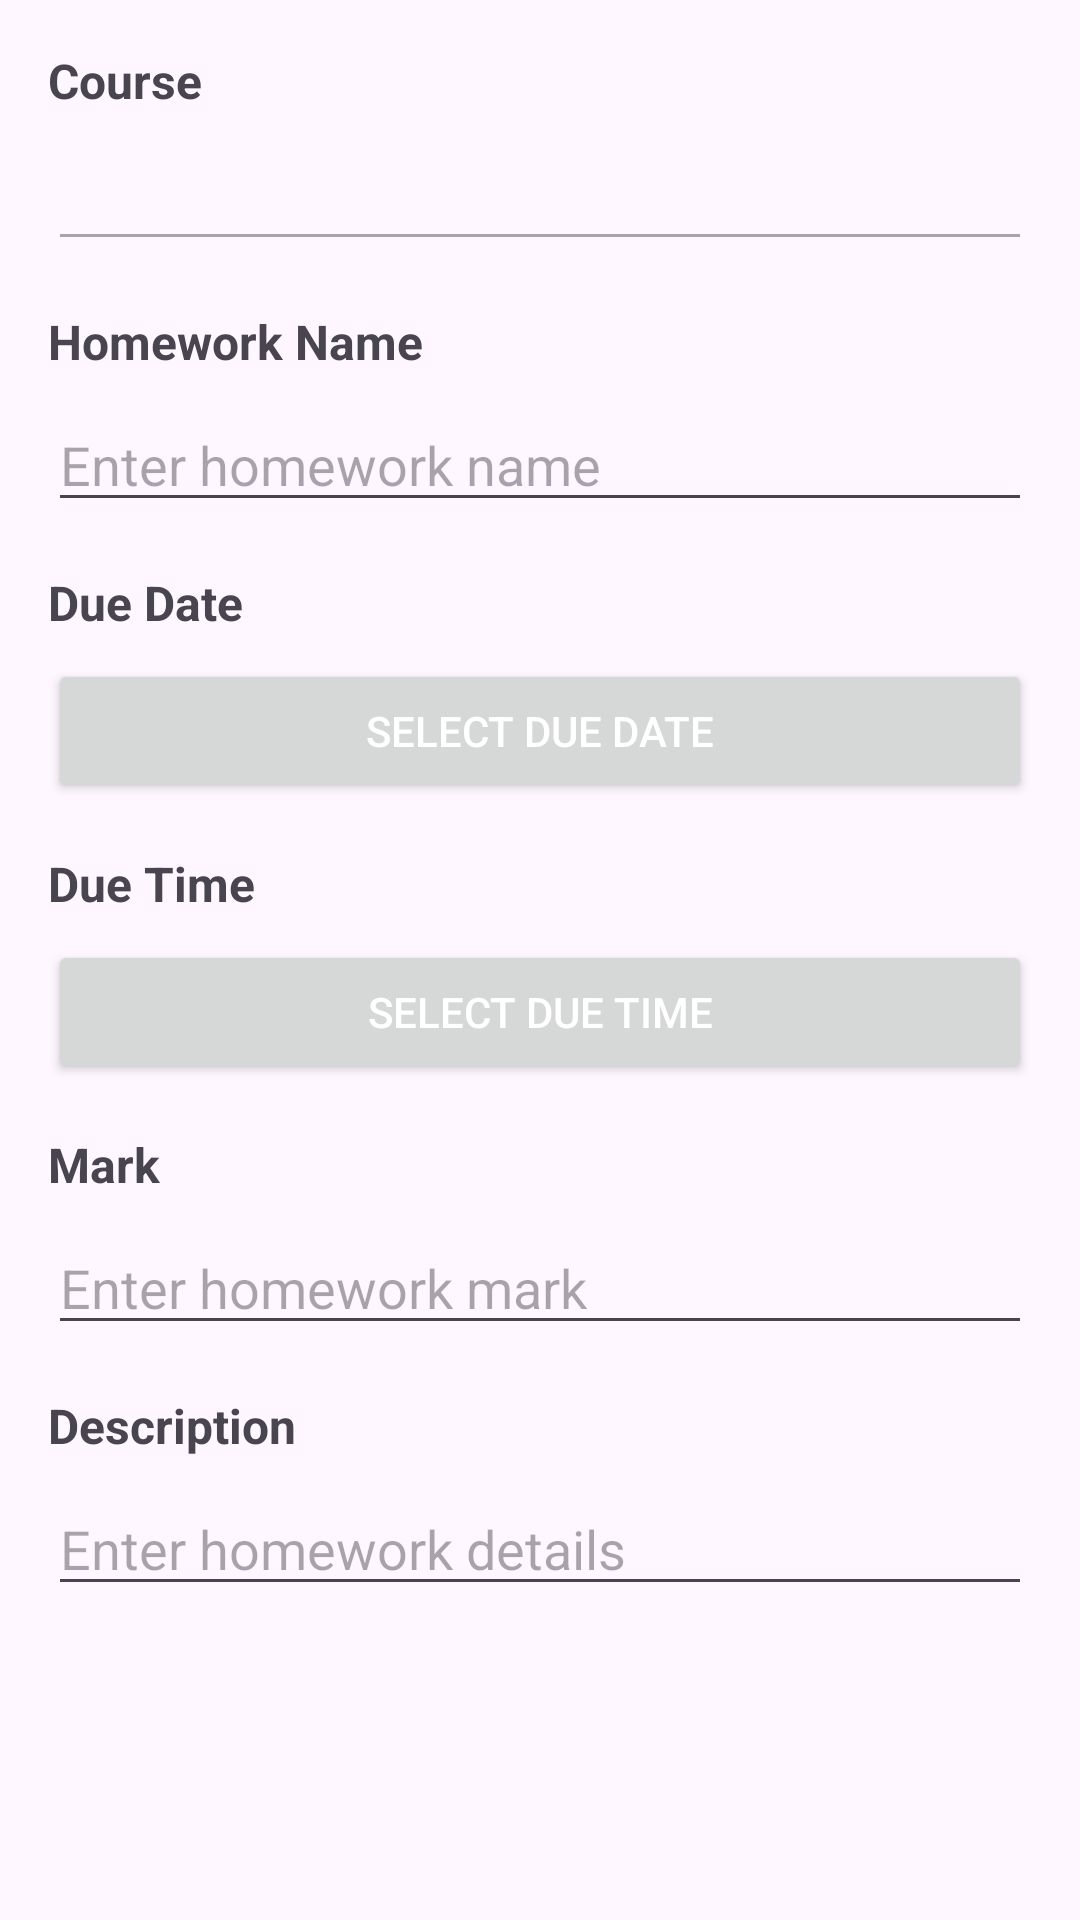

The Android layout XML behind this screen, and the referenced resources:
<!-- AndroidManifest.xml: application theme Theme.StudyFlow -->
<!-- res/layout/edit_homework_dialog.xml -->
<?xml version="1.0" encoding="utf-8"?>
<LinearLayout xmlns:android="http://schemas.android.com/apk/res/android"
    android:layout_width="match_parent"
    android:layout_height="match_parent"
    android:orientation="vertical"
    android:padding="16dp">


    
    <TextView
        android:layout_width="match_parent"
        android:layout_height="wrap_content"
        android:text="Course"
        android:textSize="16sp"
        android:textStyle="bold"
        android:layout_marginBottom="8dp" />
    <EditText
        android:id="@+id/CourseNameTVEdit"
        android:layout_width="match_parent"
        android:layout_height="wrap_content"
        android:layout_marginBottom="16dp"
        android:enabled="false"/>


    <TextView
        android:layout_width="match_parent"
        android:layout_height="wrap_content"
        android:text="Homework Name"
        android:textSize="16sp"
        android:textStyle="bold"
        android:layout_marginBottom="8dp" />
    <EditText
        android:id="@+id/nameETEdit"
        android:layout_width="match_parent"
        android:layout_height="wrap_content"
        android:hint="Enter homework name"
        android:layout_marginBottom="16dp" />
    

    <TextView
        android:layout_width="match_parent"
        android:layout_height="wrap_content"
        android:text="Due Date"
        android:textSize="16sp"
        android:textStyle="bold"
        android:layout_marginBottom="8dp" />
    <Button
        android:id="@+id/dueDateBtnEdit"
        android:layout_width="match_parent"
        android:layout_height="wrap_content"
        android:text="Select Due Date"
        android:textColor="@color/white"
        android:layout_marginBottom="16dp" />
    

    <TextView
        android:layout_width="match_parent"
        android:layout_height="wrap_content"
        android:text="Due Time"
        android:textSize="16sp"
        android:textStyle="bold"
        android:layout_marginBottom="8dp" />
    <Button
        android:id="@+id/dueTimeBtnEdit"
        android:layout_width="match_parent"
        android:layout_height="wrap_content"
        android:text="Select Due Time"
        android:textColor="@color/white"
        android:layout_marginBottom="16dp" />
    

    <TextView
        android:layout_width="match_parent"
        android:layout_height="wrap_content"
        android:text="Mark"
        android:textSize="16sp"
        android:textStyle="bold"
        android:layout_marginBottom="8dp" />
    <EditText
        android:id="@+id/MarkETEdit"
        android:layout_width="match_parent"
        android:layout_height="wrap_content"
        android:hint="Enter homework mark"
        android:layout_marginBottom="16dp"
        android:inputType="numberDecimal"/>
    

    <TextView
        android:layout_width="match_parent"
        android:layout_height="wrap_content"
        android:text="Description"
        android:textSize="16sp"
        android:textStyle="bold"
        android:layout_marginBottom="8dp" />
    <EditText
        android:id="@+id/hwDescEdit"
        android:layout_width="match_parent"
        android:layout_height="wrap_content"
        android:hint="Enter homework details"
        android:layout_marginBottom="16dp" />



</LinearLayout>
<!-- resources referenced by this layout -->
<resources>
  <color name="white">#FFFFFFFF</color>
  <style name="Theme.StudyFlow" parent="Base.Theme.StudyFlow" />
  <style name="Base.Theme.StudyFlow" parent="Theme.Material3.DayNight">
          
          
      </style>
</resources>
